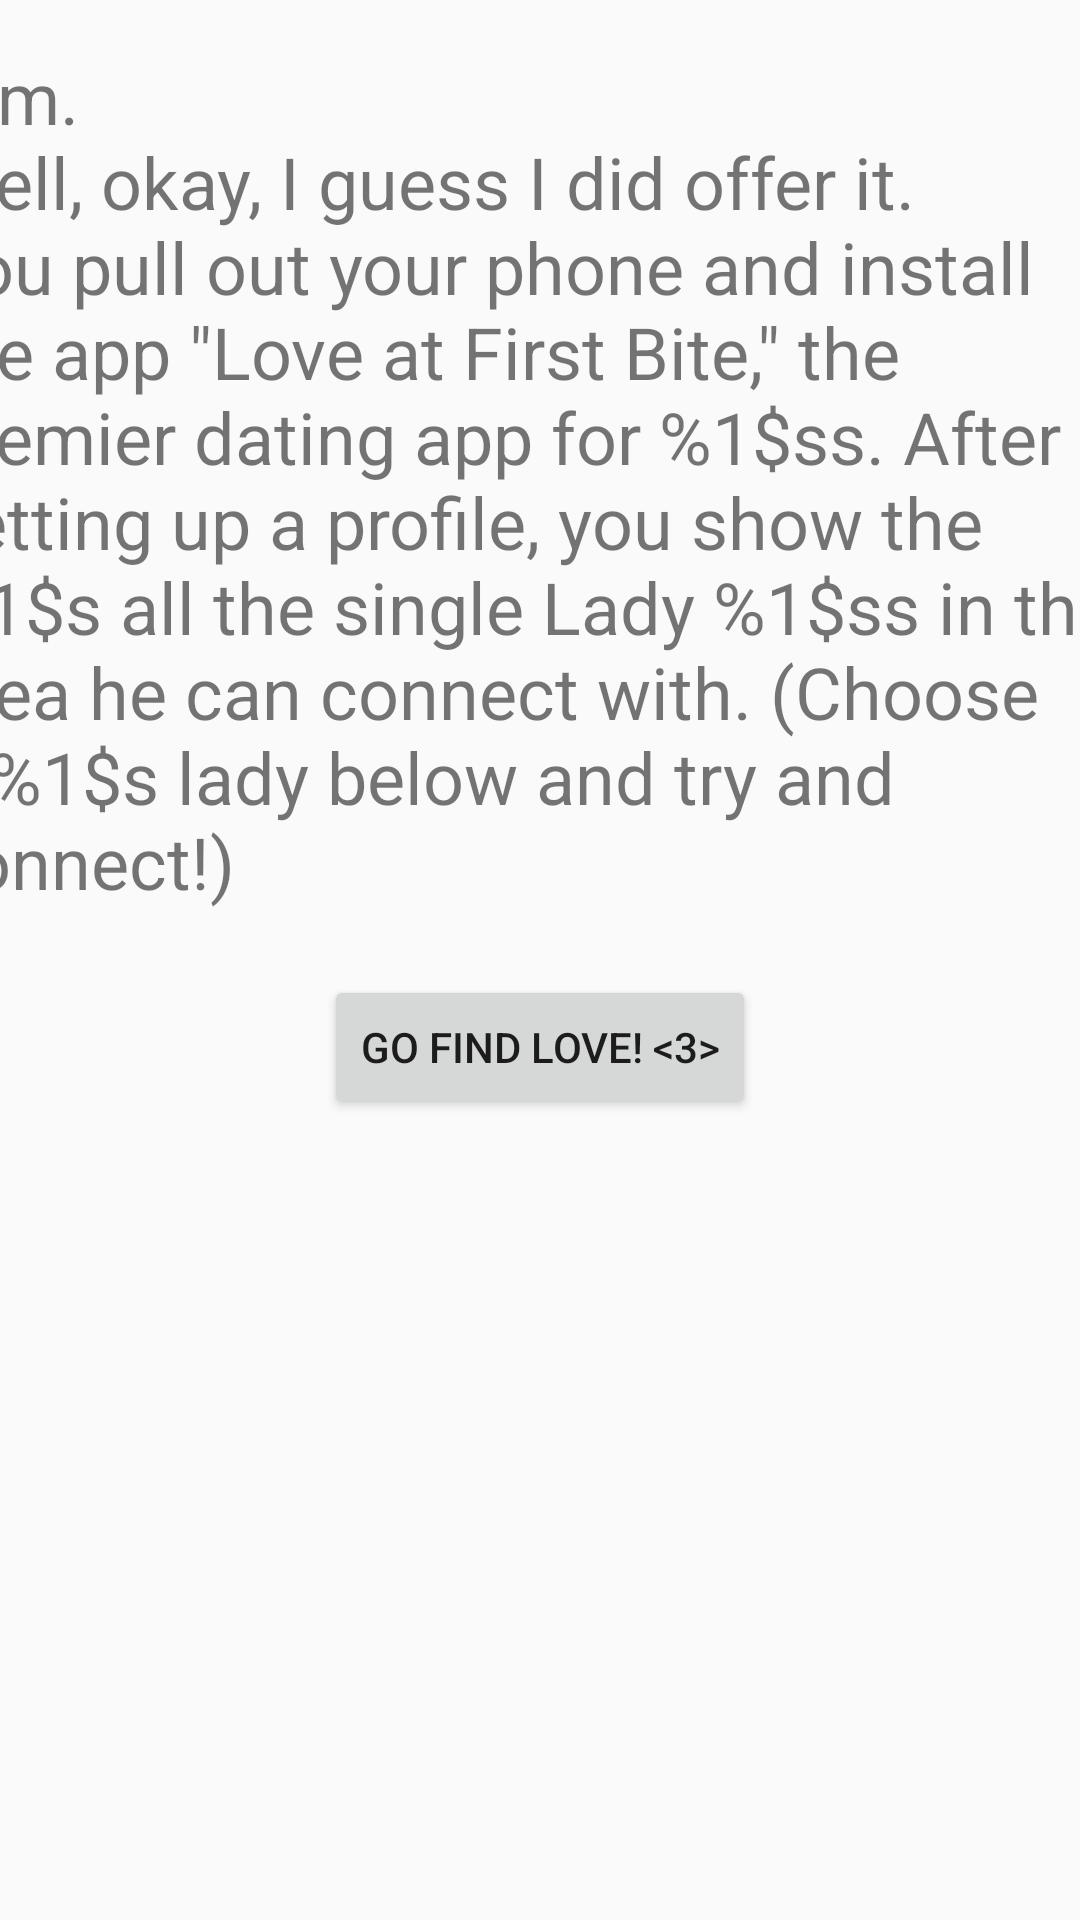

The Android layout XML behind this screen, and the referenced resources:
<!-- AndroidManifest.xml: application theme AppTheme -->
<!-- res/layout/activity_love.xml -->
<?xml version="1.0" encoding="utf-8"?>
<androidx.constraintlayout.widget.ConstraintLayout xmlns:android="http://schemas.android.com/apk/res/android"
    xmlns:app="http://schemas.android.com/apk/res-auto"
    xmlns:tools="http://schemas.android.com/tools"
    android:layout_width="match_parent"
    android:layout_height="match_parent"
    tools:context=".Love">

    <TextView
        android:id="@+id/love_prompt"
        android:layout_width="406dp"
        android:layout_height="293dp"
        android:layout_marginStart="16dp"
        android:layout_marginTop="16dp"
        android:layout_marginEnd="16dp"
        android:text="@string/love_prompt"
        android:textSize="24sp"
        app:layout_constraintEnd_toEndOf="parent"
        app:layout_constraintStart_toStartOf="parent"
        app:layout_constraintTop_toTopOf="parent" />

    <Button
        android:id="@+id/find_love_btn"
        android:layout_width="wrap_content"
        android:layout_height="wrap_content"
        android:layout_marginTop="16dp"
        android:text="@string/find_love_btn_txt"
        app:layout_constraintEnd_toEndOf="parent"
        app:layout_constraintStart_toStartOf="parent"
        app:layout_constraintTop_toBottomOf="@+id/love_prompt" />

    <androidx.recyclerview.widget.RecyclerView
        android:id="@+id/love_list"
        android:layout_width="match_parent"
        android:layout_height="match_parent"
        android:visibility="gone"
        app:layout_constraintBottom_toBottomOf="parent"
        app:layout_constraintEnd_toEndOf="parent"
        app:layout_constraintStart_toStartOf="parent"
        app:layout_constraintTop_toTopOf="parent" />
</androidx.constraintlayout.widget.ConstraintLayout>
<!-- resources referenced by this layout -->
<resources>
  <string name="find_love_btn_txt">Go Find Love! &lt;3&gt;</string>
  <string name="love_prompt">Erm.\nWell, okay, I guess I did offer it.\nYou pull out your phone and install the app \"Love at First Bite,\" the premier dating app for %1$ss. After setting up a profile, you show the %1$s all the single Lady %1$ss in the area he can connect with. (Choose a %1$s lady below and try and connect!)</string>
  <style name="AppTheme" parent="Theme.AppCompat.Light.DarkActionBar">
          
          <item name="colorPrimary">@color/colorPrimary</item>
          <item name="colorPrimaryDark">@color/colorPrimaryDark</item>
          <item name="colorAccent">@color/colorAccent</item>
      </style>
  <color name="colorPrimary">#00b200</color>
  <color name="colorPrimaryDark">#006100</color>
  <color name="colorAccent">#b200b2</color>
</resources>
